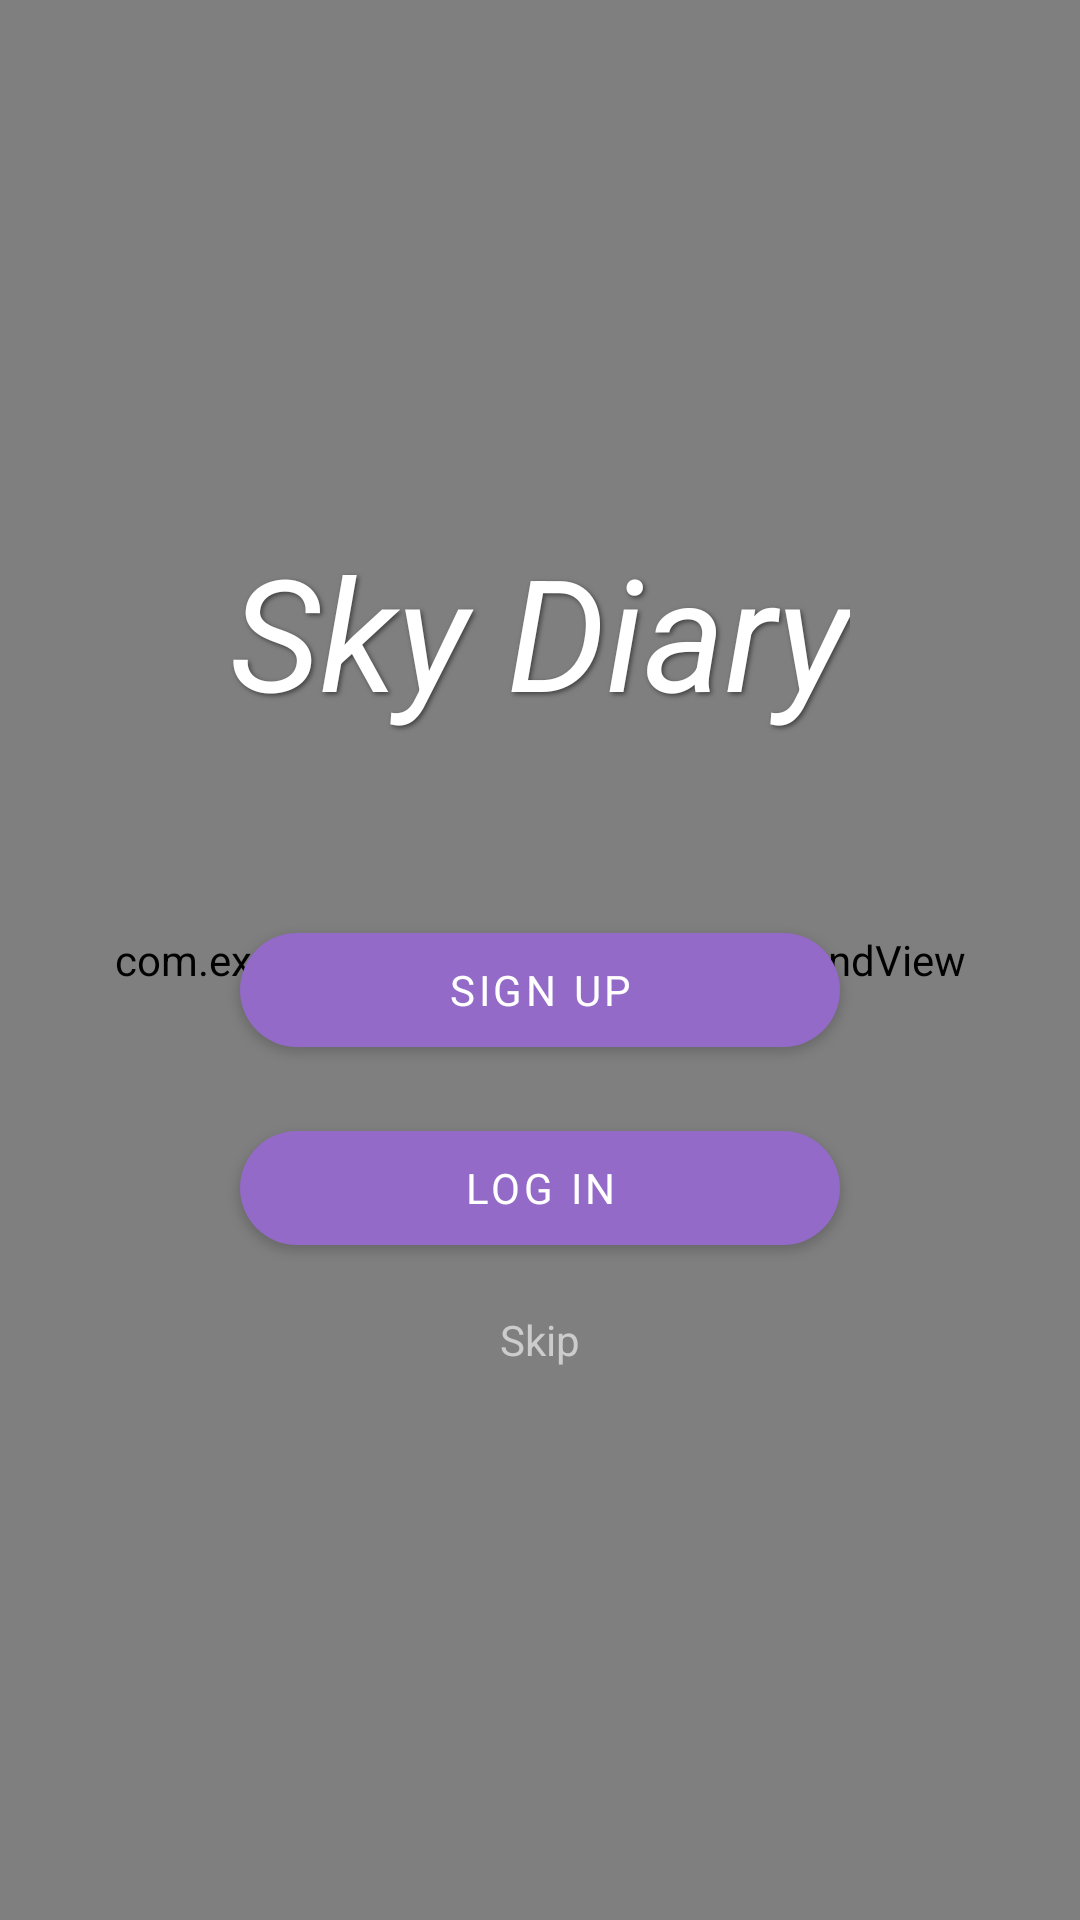

This screen was rendered from an Android layout file. Write that file and the resources it references.
<!-- AndroidManifest.xml: application theme Theme.SkyDiary -->
<!-- res/layout/fragment_welcome.xml -->
<?xml version="1.0" encoding="utf-8"?>
<FrameLayout
    xmlns:android="http://schemas.android.com/apk/res/android"
    xmlns:app="http://schemas.android.com/apk/res-auto"
    android:layout_width="match_parent"
    android:layout_height="match_parent">

    <com.example.skydiary.StarryBackgroundView
        android:layout_width="match_parent"
        android:layout_height="match_parent"
        app:startColor="?attr/startColor"
        app:endColor="?attr/endColor"
        />

    <LinearLayout
        android:layout_width="match_parent"
        android:layout_height="match_parent"
        android:orientation="vertical"
        android:gravity="center"
        android:padding="32dp">

        <TextView
            android:layout_width="wrap_content"
            android:layout_height="wrap_content"
            android:layout_marginBottom="60dp"
            android:shadowColor="#80000000"
            android:shadowDx="2"
            android:shadowDy="2"
            android:shadowRadius="4"
            android:text="@string/welcome_to_sky_diary"
            android:textColor="@color/text_primary"
            android:textSize="52sp"
            android:textStyle="italic" />

        <com.google.android.material.button.MaterialButton
            android:id="@+id/btn_sign_up"
            android:layout_width="200dp"
            android:layout_height="50dp"
            android:text="@string/sign_up"
            android:textSize="14sp"
            android:textColor="?attr/colorOnPrimary"
            app:cornerRadius="20dp"
            android:layout_marginBottom="16dp"
            app:backgroundTint="?attr/colorPrimary" />

        <com.google.android.material.button.MaterialButton
            android:id="@+id/btn_log_in"
            android:layout_width="200dp"
            android:layout_height="50dp"
            android:text="@string/log_in"
            android:textSize="14sp"
            android:textColor="?attr/colorOnPrimary"
            app:cornerRadius="20dp"
            android:layout_marginBottom="8dp"
            app:backgroundTint="?attr/colorPrimary" />

        <TextView
            android:id="@+id/tv_skip"
            android:layout_width="wrap_content"
            android:layout_height="wrap_content"
            android:text="@string/skip_for_now"
            android:textColor="@color/text_secondary"
            android:textSize="14sp"
            android:textStyle="normal"
            android:padding="8dp"
            android:textAllCaps="false"
            android:clickable="true"
            android:focusable="true" />

    </LinearLayout>

</FrameLayout>
<!-- resources referenced by this layout -->
<resources>
  <color name="text_primary">#FFFFFF</color>
  <color name="text_secondary">#CCCCCC</color>
  <string name="log_in">Log In</string>
  <string name="sign_up">Sign Up</string>
  <string name="skip_for_now">Skip</string>
  <string name="welcome_to_sky_diary">Sky Diary</string>
  <style name="Theme.SkyDiary" parent="Theme.MaterialComponents.DayNight.NoActionBar">
          <item name="fontFamily">@font/main_font</item>
          <item name="colorPrimary">@color/button_color_light</item>
          <item name="colorOnPrimary">@android:color/white</item>
          <item name="android:windowBackground">@color/background_light</item>
          <item name="colorSecondary">@color/button_color_light</item>
          <item name="colorOnSecondary">@android:color/white</item>
  
          <item name="startColor">@color/start_color_light</item>
          <item name="endColor">@color/end_color_light</item>
  
          <item name="bottomNavigationStyle">@style/Widget.SkyDiary.BottomNavigationView.Light</item>
      </style>
  <color name="button_color_light">#936AC8</color>
  <color name="background_light">#FFFFFF</color>
  <color name="start_color_light">#0A0E2A</color>
  <color name="end_color_light">#1A1F4B</color>
  <style name="Widget.SkyDiary.BottomNavigationView.Light" parent="Widget.MaterialComponents.BottomNavigationView">
          <item name="backgroundTint">@android:color/transparent</item>
          <item name="itemBackground">@android:color/transparent</item>
          <item name="itemIconTint">@color/bottom_nav_icon_tint</item>
          <item name="itemTextColor">@color/bottom_nav_icon_tint</item>
          <item name="labelVisibilityMode">unlabeled</item>
          <item name="elevation">0dp</item>
      </style>
</resources>
